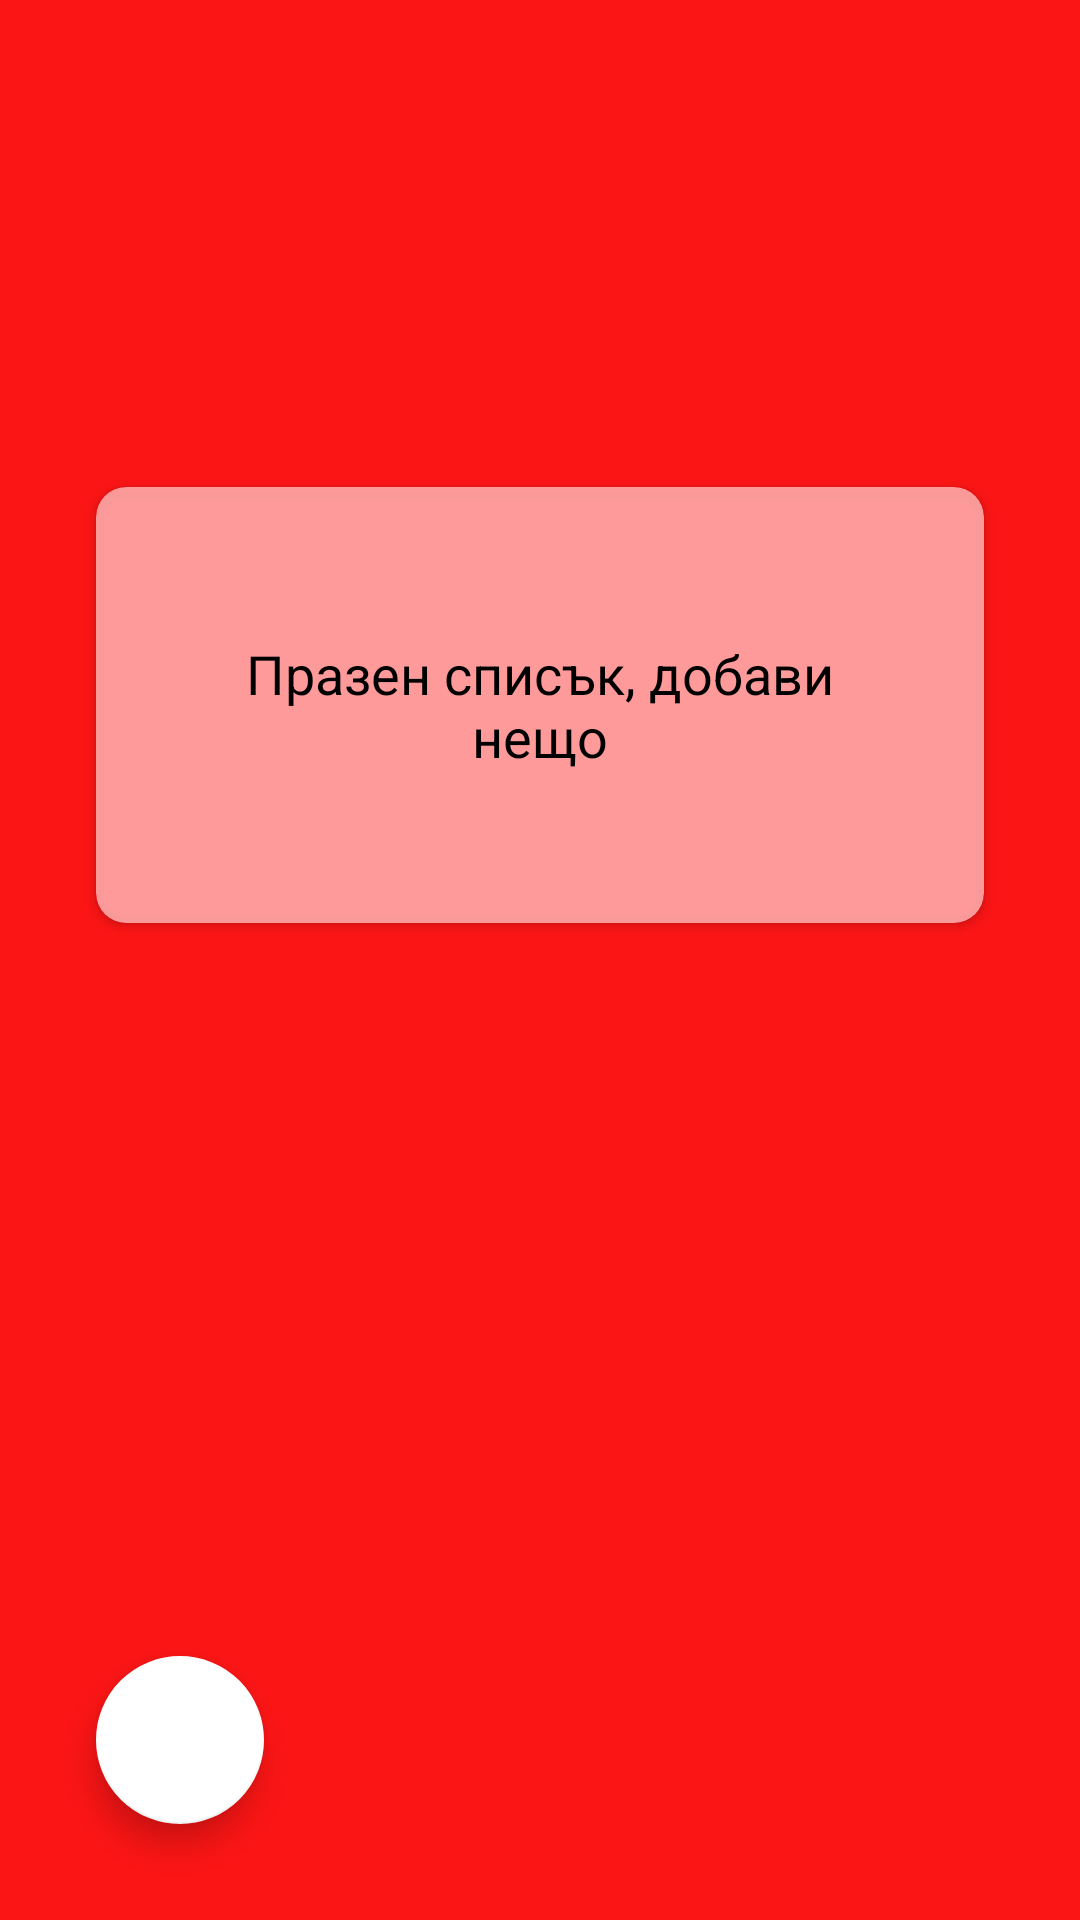

Layout XML and referenced resources for this Android screen:
<!-- AndroidManifest.xml: application theme Theme.Kalfland. -->
<!-- res/layout/fragment_to_do_list.xml -->
<?xml version="1.0" encoding="utf-8"?>
<androidx.constraintlayout.widget.ConstraintLayout xmlns:android="http://schemas.android.com/apk/res/android"
    xmlns:app="http://schemas.android.com/apk/res-auto"
    xmlns:tools="http://schemas.android.com/tools"
    android:layout_width="match_parent"
    android:layout_height="match_parent"
    android:background="#FB1515"
    tools:context=".ui.ToDoListFragment">

    <androidx.recyclerview.widget.RecyclerView
        android:id="@+id/rv_todo_list"
        android:layout_width="match_parent"
        android:layout_height="match_parent"
        android:layout_margin="4dp"
        android:scrollbars="vertical"
        android:visibility="gone" />

    <androidx.cardview.widget.CardView
        android:id="@+id/cardView"
        android:layout_width="match_parent"
        android:layout_height="wrap_content"
        android:layout_gravity="center"
        android:layout_margin="32dp"
        android:backgroundTint="#DFFFADAD"
        android:elevation="10dp"
        app:cardCornerRadius="10dp"
        app:layout_behavior="@string/appbar_scrolling_view_behavior"
        app:layout_constraintBottom_toTopOf="@+id/fabAddTask"
        app:layout_constraintEnd_toEndOf="parent"
        app:layout_constraintStart_toStartOf="parent"
        app:layout_constraintTop_toTopOf="parent"
        app:layout_constraintVertical_bias="0.38">

        <TextView
            android:id="@+id/tv_no_atsk_available"
            android:layout_width="wrap_content"
            android:layout_height="wrap_content"
            android:gravity="center"
            android:padding="50dp"
            android:text="Празен списък, добави нещо"
            android:textColor="@color/black"
            android:textSize="18sp" />

    </androidx.cardview.widget.CardView>

    <com.google.android.material.floatingactionbutton.FloatingActionButton
        android:id="@+id/fabAddTask"
        android:layout_width="wrap_content"
        android:layout_height="wrap_content"
        android:layout_marginStart="32dp"
        android:layout_marginBottom="32dp"
        android:clickable="true"
        android:src="@drawable/ic_launcher_foreground"
        app:backgroundTint="#FFFFFF"
        app:layout_constraintBottom_toBottomOf="parent"
        app:layout_constraintStart_toStartOf="parent" />


</androidx.constraintlayout.widget.ConstraintLayout>
<!-- resources referenced by this layout -->
<resources>
  <color name="black">#FF000000</color>
  <style name="Theme.Kalfland." parent="Theme.MaterialComponents.DayNight.DarkActionBar">
          <item name="colorPrimary">@color/primary_color</item>
          <item name="colorPrimaryVariant">@color/primary_dark_color</item>
          <item name="colorOnPrimary">@color/white</item>
          <item name="colorSecondary">@color/secondary_color</item>
          <item name="colorSecondaryVariant">@color/secondary_dark_color</item>
          <item name="colorOnSecondary">@color/black</item>
          <item name="android:statusBarColor">?attr/colorPrimaryVariant</item>
      </style>
  <color name="primary_color">#E94B4B</color>
  <color name="primary_dark_color">#E70000</color>
  <color name="white">#FFFFFFFF</color>
  <color name="secondary_color">#81C784</color>
  <color name="secondary_dark_color">#519657</color>
</resources>
